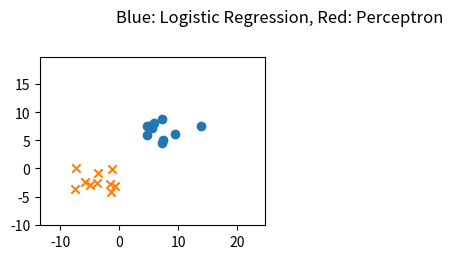

The matplotlib source for this figure: (Note: this script raises an exception after producing the figure.)
# -*- coding: utf-8 -*-
#
# ロジスティック回帰とパーセプトロンの比較
#
# 2015/04/24 ver1.0
#

import numpy as np
import matplotlib.pyplot as plt
import pandas as pd
from pandas import Series, DataFrame

from numpy.random import rand, multivariate_normal
pd.options.mode.chained_assignment = None

#------------#
# Parameters #
#------------#
Variances = [5,10,30,50] # 両クラス共通の分散（4種類の分散で計算を実施）


# データセット {x_n,y_n,type_n} を用意
def prepare_dataset(variance):
    n1 = 10
    n2 = 10
    mu1 = [7,7]
    mu2 = [-3,-3]
    cov1 = np.array([[variance,0],[0,variance]])
    cov2 = np.array([[variance,0],[0,variance]])

    df1 = DataFrame(multivariate_normal(mu1,cov1,n1),columns=['x','y'])
    df1['type'] = 1
    df2 = DataFrame(multivariate_normal(mu2,cov2,n2),columns=['x','y'])
    df2['type'] = 0
    df = pd.concat([df1,df2],ignore_index=True)
    df = df.reindex(np.random.permutation(df.index)).reset_index(drop=True)
    return df

# ロジスティック回帰
def run_logistic(tset, subplot):
    w = np.array([[0],[0.1],[0.1]])
    phi = tset[['x','y']]
    phi['bias'] = 1
    phi = phi.as_matrix(columns=['bias','x','y'])
    t = tset[['type']]
    t = t.as_matrix()

    # 最大30回のIterationを実施
    for i in range(30):
        # IRLS法によるパラメータの修正
        y = np.array([])
        for line in phi:
            a = np.dot(line, w)
            y = np.append(y, [1.0/(1.0+np.exp(-a))])
        r = np.diag(y*(1-y)) 
        y = y[np.newaxis,:].T
        tmp1 = np.linalg.inv(np.dot(np.dot(phi.T, r),phi))
        tmp2 = np.dot(phi.T, (y-t))
        w_new = w - np.dot(tmp1, tmp2)
        # パラメータの変化が 0.1% 未満になったら終了
        if np.dot((w_new-w).T, (w_new-w)) < 0.001 * np.dot(w.T, w):
            w = w_new
            break
        w = w_new

    # 分類誤差の計算
    w0, w1, w2 = w[0], w[1], w[2]
    err = 0
    for index, point in tset.iterrows():
        x, y, type = point.x, point.y, point.type
        type = type * 2 - 1
        if type * (w0 + w1*x + w2*y) < 0:
            err += 1
    err_rate = err * 100 / len(tset)

    # 結果を表示
    xmin, xmax = tset.x.min()-5, tset.x.max()+10
    linex = np.arange(xmin-5, xmax+5)
    liney = - linex * w1 / w2 - w0 / w2
    label = "ERR %.2f%%" % err_rate
    subplot.plot(linex,liney ,label=label, color='blue')
    subplot.legend(loc=1)

# パーセプトロン
def run_perceptron(tset, subplot):
    w0 = w1 = w2 = 0.0
    bias = 0.5 * (tset.x.mean() + tset.y.mean())

    # Iterationを30回実施
    for i in range(30):
        # 確率的勾配降下法によるパラメータの修正
        for index, point in tset.iterrows():
            x, y, type = point.x, point.y, point.type
            type = type*2-1
            if type * (w0*bias + w1*x + w2*y) <= 0:
                w0 += type * 1
                w1 += type * x
                w2 += type * y
    # 分類誤差の計算
    err = 0
    for index, point in tset.iterrows():
        x, y, type = point.x, point.y, point.type
        type = type*2-1
        if type * (w0*bias + w1*x + w2*y) <= 0:
            err += 1
    err_rate = err * 100 / len(tset)

    # 結果を表示
    xmin, xmax = tset.x.min()-5, tset.x.max()+10
    linex = np.arange(xmin-5, xmax+5)
    liney = - linex * w1 / w2 - bias * w0 / w2
    label = "ERR %.2f%%" % err_rate
    subplot.plot(linex, liney, label=label, color='red', linestyle='--')
    subplot.legend(loc=1)

# データを準備してロジスティック回帰とパーセプトロンを実行
def run_simulation(variance, subplot):
    tset = prepare_dataset(variance)
    tset1 = tset[tset['type']==1]
    tset2 = tset[tset['type']==0]
    ymin, ymax = tset.y.min()-5, tset.y.max()+10
    xmin, xmax = tset.x.min()-5, tset.x.max()+10
    subplot.set_ylim([ymin-1, ymax+1])
    subplot.set_xlim([xmin-1, xmax+1])
    subplot.scatter(tset1.x, tset1.y, marker='o')
    subplot.scatter(tset2.x, tset2.y, marker='x')

    run_logistic(tset, subplot)
    run_perceptron(tset, subplot)

# Main
if __name__ == '__main__':
    fig = plt.figure()
    plt.suptitle('Blue: Logistic Regression, Red: Perceptron')
    for c, variance in enumerate(Variances):
        subplot = fig.add_subplot(2,2,c+1)
        run_simulation(variance, subplot)
    fig.show()
